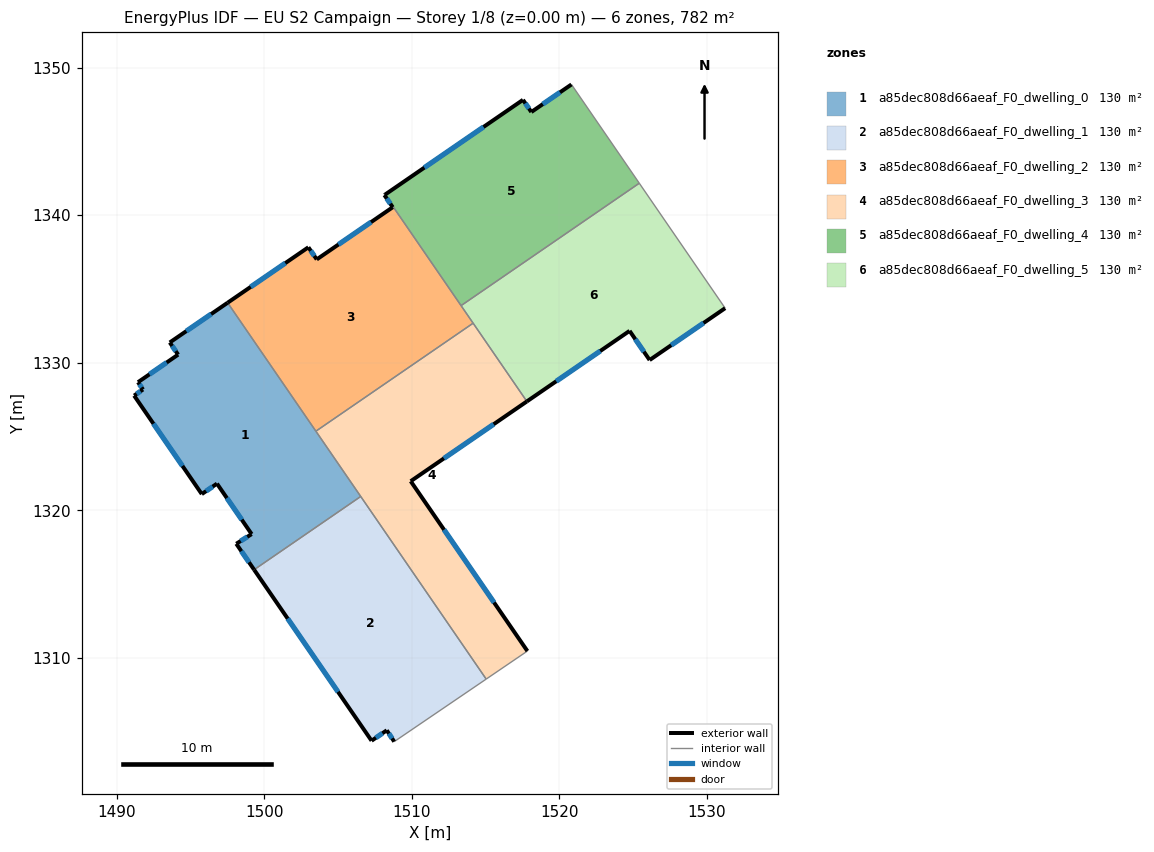
=== STOREY PLAN SPEC (per zone: floor XY polygon, exterior-wall plan segments, windows/doors) ===
zone 1: a85dec808d66aeaf_F0_dwelling_0  (130.3 m²)
  floor: (1497.52, 1334.07) (1506.54, 1320.94) (1499.31, 1315.97) (1498.10, 1317.73) (1499.14, 1318.39) (1496.79, 1321.81) (1495.76, 1321.10) (1491.18, 1327.77) (1491.78, 1328.19) (1491.44, 1328.68) (1494.16, 1330.55) (1493.59, 1331.37)
  exterior wall: (1495.76, 1321.10) – (1496.79, 1321.81)  [1.2 m]
    window: (1496.06, 1321.30) – (1496.50, 1321.60)  [0.7 m²]
  exterior wall: (1491.18, 1327.77) – (1495.76, 1321.10)  [8.1 m]
    window: (1492.49, 1325.87) – (1494.45, 1323.01)  [4.5 m²]
  exterior wall: (1491.78, 1328.19) – (1491.18, 1327.77)  [0.7 m]
    window: (1491.61, 1328.07) – (1491.35, 1327.89)  [0.4 m²]
  exterior wall: (1491.44, 1328.68) – (1491.78, 1328.19)  [0.6 m]
    window: (1491.54, 1328.54) – (1491.68, 1328.33)  [0.3 m²]
  exterior wall: (1494.16, 1330.55) – (1491.44, 1328.68)  [3.3 m]
    window: (1493.38, 1330.02) – (1492.22, 1329.22)  [1.8 m²]
  exterior wall: (1493.59, 1331.37) – (1494.16, 1330.55)  [1.0 m]
    window: (1493.76, 1331.14) – (1494.00, 1330.79)  [0.6 m²]
  exterior wall: (1497.52, 1334.07) – (1493.59, 1331.37)  [4.8 m]
    window: (1496.39, 1333.30) – (1494.71, 1332.14)  [2.6 m²]
  exterior wall: (1498.10, 1317.73) – (1499.31, 1315.97)  [2.1 m]
    window: (1498.45, 1317.23) – (1498.96, 1316.48)  [1.2 m²]
  exterior wall: (1499.14, 1318.39) – (1498.10, 1317.73)  [1.2 m]
    window: (1498.85, 1318.20) – (1498.40, 1317.92)  [0.7 m²]
  exterior wall: (1496.79, 1321.81) – (1499.14, 1318.39)  [4.1 m]
    window: (1497.46, 1320.83) – (1498.47, 1319.36)  [2.3 m²]
  interior walls: 3
zone 2: a85dec808d66aeaf_F0_dwelling_1  (130.3 m²)
  floor: (1506.54, 1320.94) (1515.04, 1308.56) (1508.81, 1304.32) (1508.30, 1305.09) (1507.27, 1304.38) (1499.31, 1315.97)
  exterior wall: (1508.30, 1305.09) – (1508.81, 1304.32)  [0.9 m]
    window: (1508.45, 1304.87) – (1508.66, 1304.54)  [0.5 m²]
  exterior wall: (1507.27, 1304.38) – (1508.30, 1305.09)  [1.2 m]
    window: (1507.57, 1304.58) – (1508.01, 1304.89)  [0.7 m²]
  exterior wall: (1499.31, 1315.97) – (1507.27, 1304.38)  [14.1 m]
    window: (1501.58, 1312.66) – (1505.00, 1307.69)  [7.7 m²]
  interior walls: 3
zone 3: a85dec808d66aeaf_F0_dwelling_2  (130.3 m²)
  floor: (1508.71, 1340.54) (1508.14, 1341.37) (1508.17, 1341.39) (1514.15, 1332.68) (1503.50, 1325.36) (1497.52, 1334.07) (1502.99, 1337.83) (1503.55, 1337.00)
  exterior wall: (1508.71, 1340.54) – (1503.55, 1337.00)  [6.2 m]
    window: (1507.23, 1339.53) – (1505.03, 1338.01)  [3.4 m²]
  exterior wall: (1508.14, 1341.37) – (1508.71, 1340.54)  [1.0 m]
    window: (1508.30, 1341.13) – (1508.54, 1340.78)  [0.6 m²]
  exterior wall: (1508.17, 1341.39) – (1508.14, 1341.37)  [0.0 m]
  exterior wall: (1502.99, 1337.83) – (1497.52, 1334.07)  [6.6 m]
    window: (1501.42, 1336.75) – (1499.08, 1335.14)  [3.7 m²]
  exterior wall: (1503.55, 1337.00) – (1502.99, 1337.83)  [1.0 m]
    window: (1503.39, 1337.24) – (1503.15, 1337.59)  [0.6 m²]
  interior walls: 4
zone 4: a85dec808d66aeaf_F0_dwelling_3  (130.3 m²)
  floor: (1514.15, 1332.68) (1517.80, 1327.38) (1509.92, 1321.97) (1517.83, 1310.46) (1515.04, 1308.56) (1503.50, 1325.36)
  exterior wall: (1509.92, 1321.97) – (1517.80, 1327.38)  [9.6 m]
    window: (1512.17, 1323.52) – (1515.55, 1325.83)  [5.3 m²]
  exterior wall: (1517.83, 1310.46) – (1509.92, 1321.97)  [14.0 m]
    window: (1515.57, 1313.75) – (1512.18, 1318.68)  [7.7 m²]
  interior walls: 5
zone 5: a85dec808d66aeaf_F0_dwelling_4  (130.3 m²)
  floor: (1520.82, 1348.86) (1525.41, 1342.17) (1513.34, 1333.87) (1508.17, 1341.39) (1517.53, 1347.82) (1518.10, 1346.99)
  exterior wall: (1520.82, 1348.86) – (1518.10, 1346.99)  [3.3 m]
    window: (1520.04, 1348.33) – (1518.88, 1347.53)  [1.8 m²]
  exterior wall: (1517.53, 1347.82) – (1508.17, 1341.39)  [11.4 m]
    window: (1514.86, 1345.98) – (1510.85, 1343.23)  [6.3 m²]
  exterior wall: (1518.10, 1346.99) – (1517.53, 1347.82)  [1.0 m]
    window: (1517.94, 1347.23) – (1517.69, 1347.58)  [0.6 m²]
  interior walls: 3
zone 6: a85dec808d66aeaf_F0_dwelling_5  (130.3 m²)
  floor: (1525.41, 1342.17) (1531.23, 1333.70) (1526.12, 1330.18) (1524.76, 1332.16) (1517.80, 1327.38) (1513.34, 1333.87)
  exterior wall: (1526.12, 1330.18) – (1531.23, 1333.70)  [6.2 m]
    window: (1527.58, 1331.19) – (1529.77, 1332.69)  [3.4 m²]
  exterior wall: (1524.76, 1332.16) – (1526.12, 1330.18)  [2.4 m]
    window: (1525.15, 1331.60) – (1525.73, 1330.75)  [1.3 m²]
  exterior wall: (1517.80, 1327.38) – (1524.76, 1332.16)  [8.4 m]
    window: (1519.79, 1328.75) – (1522.77, 1330.79)  [4.7 m²]
  interior walls: 4

=== DERIVED (storey summary) ===
Building: EU S2 Campaign
Storey: 1 of 8  (floor level z = 0.00 m)
Storey gross floor area: 782.0 m²
Zones on this storey: 6
  - a85dec808d66aeaf_F0_dwelling_0: floor 130.3 m²; exterior wall 27.2 m (81.7 m²); 10 window(s) 15.0 m²; WWR 18.4%
  - a85dec808d66aeaf_F0_dwelling_1: floor 130.3 m²; exterior wall 16.2 m (48.7 m²); 3 window(s) 8.9 m²; WWR 18.4%
  - a85dec808d66aeaf_F0_dwelling_2: floor 130.3 m²; exterior wall 14.9 m (44.8 m²); 4 window(s) 8.2 m²; WWR 18.3%
  - a85dec808d66aeaf_F0_dwelling_3: floor 130.3 m²; exterior wall 23.5 m (70.6 m²); 2 window(s) 13.0 m²; WWR 18.4%
  - a85dec808d66aeaf_F0_dwelling_4: floor 130.3 m²; exterior wall 15.7 m (47.0 m²); 3 window(s) 8.6 m²; WWR 18.4%
  - a85dec808d66aeaf_F0_dwelling_5: floor 130.3 m²; exterior wall 17.1 m (51.2 m²); 3 window(s) 9.4 m²; WWR 18.4%
Zone adjacency (shared interzone walls):
  - a85dec808d66aeaf_F0_dwelling_0 ↔ a85dec808d66aeaf_F0_dwelling_1
  - a85dec808d66aeaf_F0_dwelling_0 ↔ a85dec808d66aeaf_F0_dwelling_2
  - a85dec808d66aeaf_F0_dwelling_0 ↔ a85dec808d66aeaf_F0_dwelling_3
  - a85dec808d66aeaf_F0_dwelling_1 ↔ a85dec808d66aeaf_F0_dwelling_3
  - a85dec808d66aeaf_F0_dwelling_2 ↔ a85dec808d66aeaf_F0_dwelling_3
  - a85dec808d66aeaf_F0_dwelling_2 ↔ a85dec808d66aeaf_F0_dwelling_4
  - a85dec808d66aeaf_F0_dwelling_2 ↔ a85dec808d66aeaf_F0_dwelling_5
  - a85dec808d66aeaf_F0_dwelling_3 ↔ a85dec808d66aeaf_F0_dwelling_5
  - a85dec808d66aeaf_F0_dwelling_4 ↔ a85dec808d66aeaf_F0_dwelling_5